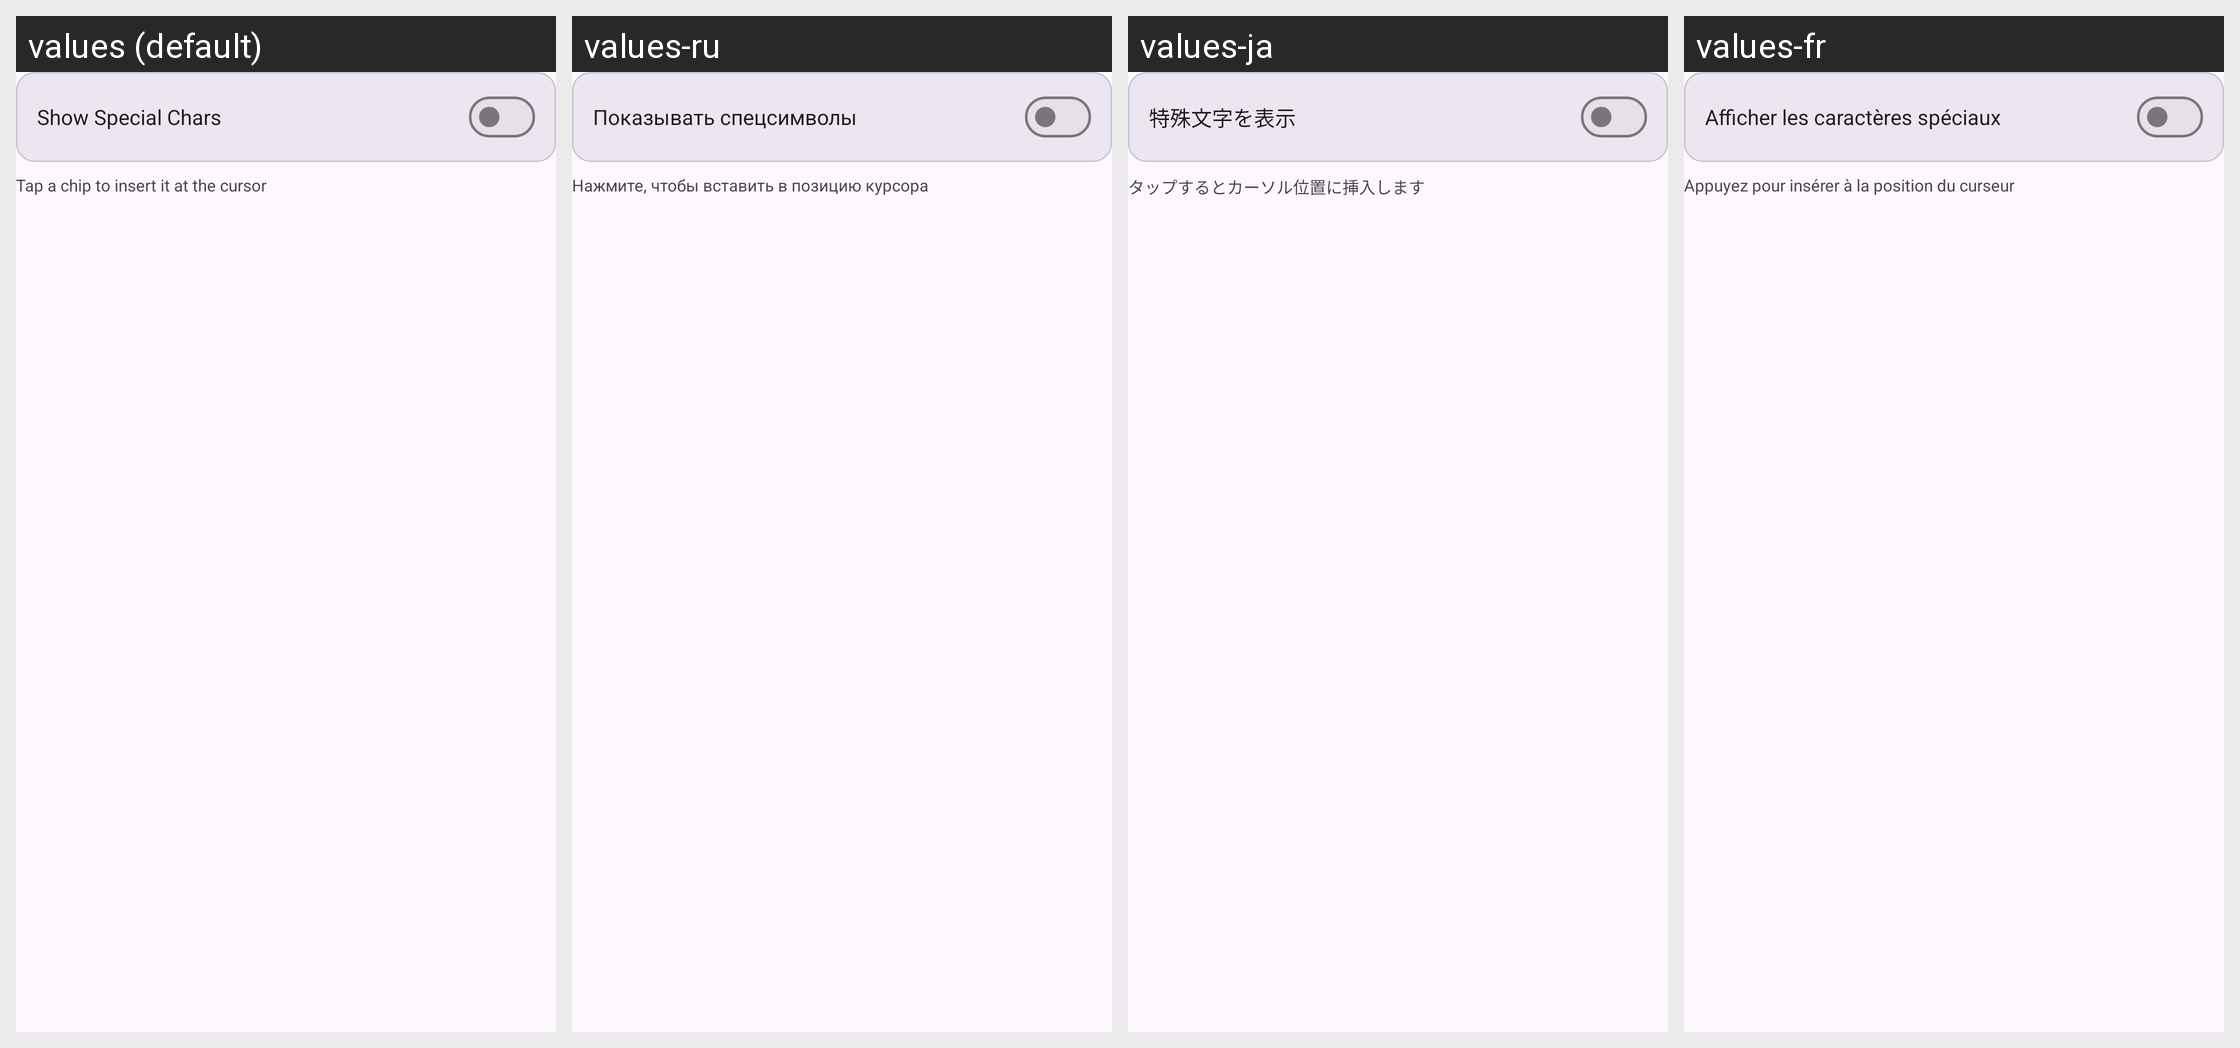

Locale-by-locale string values for the Android screen shown in this grid:
Android screen res/layout/dialog_special_char.xml rendered under 4 locales, left to right: values (default), values-ru, values-ja, values-fr. Device: Nexus 5 (rendered at 1080×1920; each locale shown at half size, 540×960, under a caption strip naming it); theme Theme.PlainPad.
Other locales in the repository, not shown: values-de, values-zh.
Strings drawn on this screen, with the default value and each locale's value (text and hints the layout hard-codes, and strings that could not be matched under every locale, appear in the picture but are not listed):

settings_show_special_chars
  values: Show Special Chars
  values-ru: Показывать спецсимволы
  values-ja: 特殊文字を表示
  values-fr: Afficher les caractères spéciaux

special_chars_tap_hint
  values: Tap a chip to insert it at the cursor
  values-ru: Нажмите, чтобы вставить в позицию курсора
  values-ja: タップするとカーソル位置に挿入します
  values-fr: Appuyez pour insérer à la position du curseur
